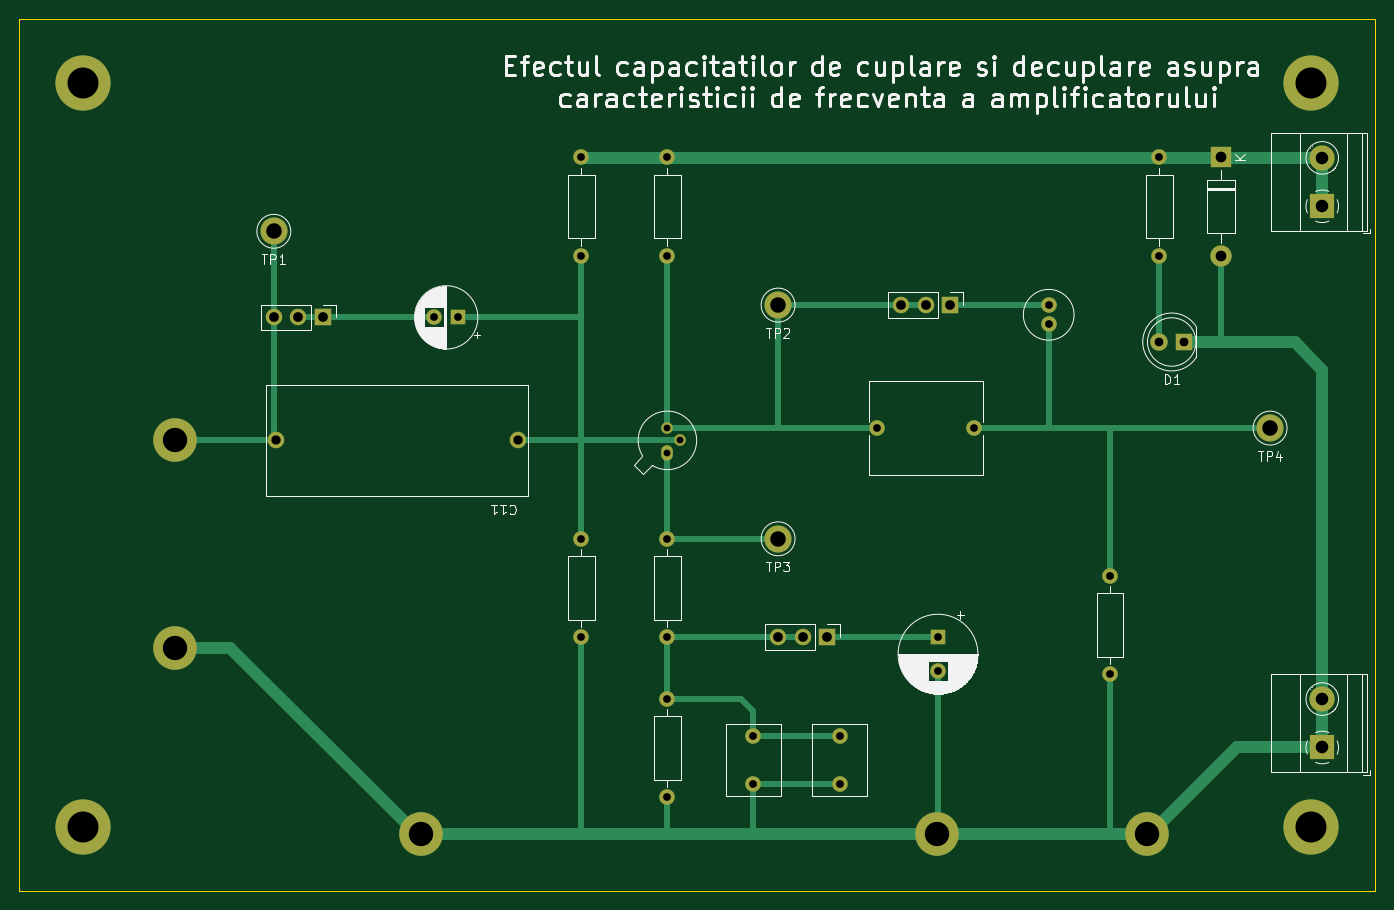
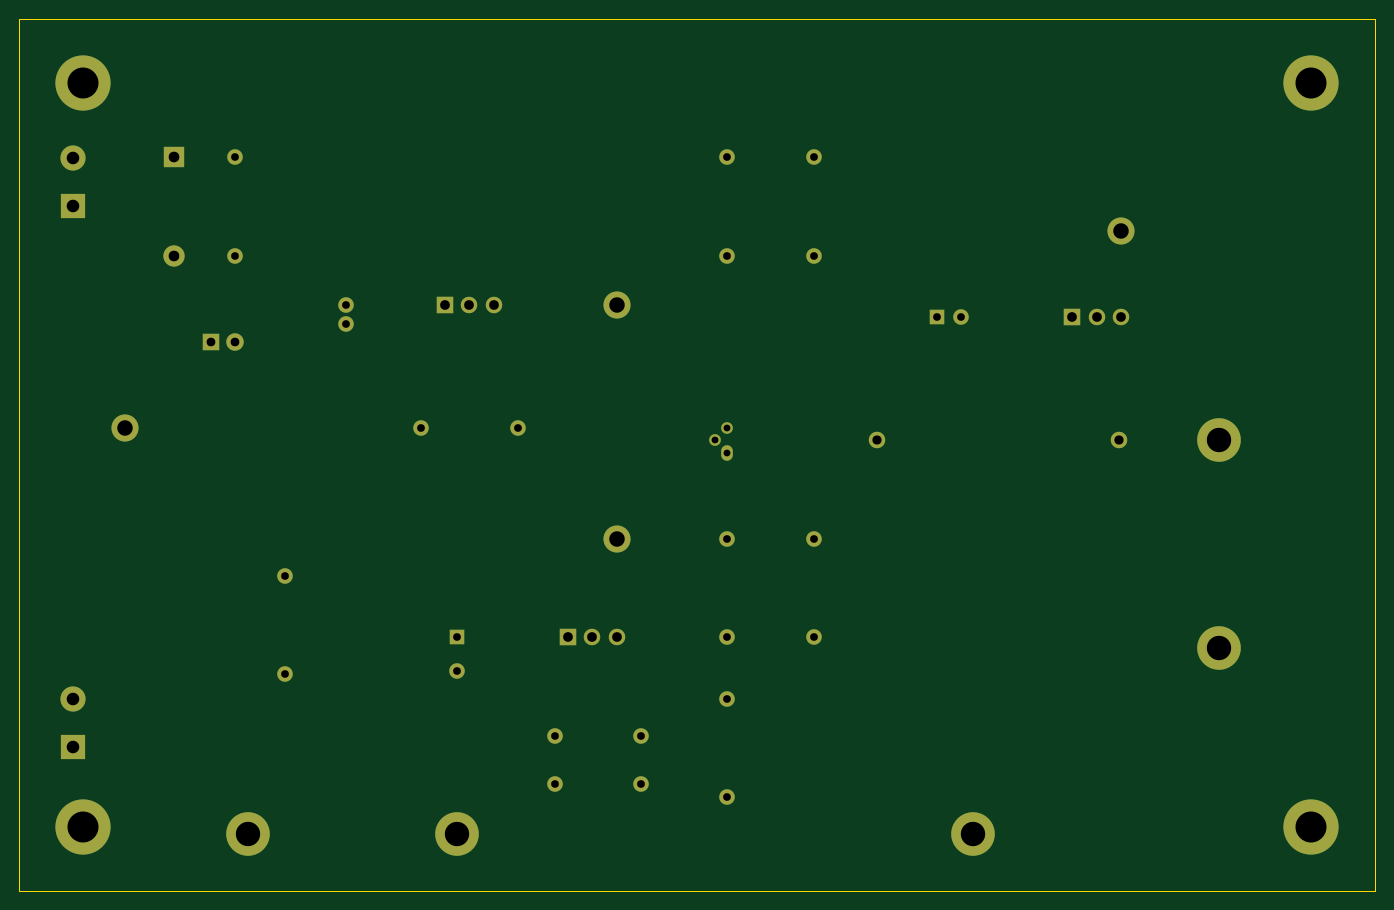
Circuit board: 11 layer files. Board 140.0 x 90.0 mm.
- bottom_copper: Efectul cap de cuplaj si decuplare-B_Cu.gbr (5625 bytes)
- bottom_mask: Efectul cap de cuplaj si decuplare-B_Mask.gbr (3417 bytes)
- paste: Efectul cap de cuplaj si decuplare-B_Paste.gbr (481 bytes)
- bottom_silk: Efectul cap de cuplaj si decuplare-B_Silkscreen.gbr (482 bytes)
- outline: Efectul cap de cuplaj si decuplare-Edge_Cuts.gbr (711 bytes)
- top_copper: Efectul cap de cuplaj si decuplare-F_Cu.gbr (9514 bytes)
- top_mask: Efectul cap de cuplaj si decuplare-F_Mask.gbr (3417 bytes)
- paste: Efectul cap de cuplaj si decuplare-F_Paste.gbr (481 bytes)
- top_silk: Efectul cap de cuplaj si decuplare-F_Silkscreen.gbr (70346 bytes)
- drill: Efectul cap de cuplaj si decuplare-NPTH.drl (276 bytes)
- drill: Efectul cap de cuplaj si decuplare-PTH.drl (1812 bytes)

=== bottom_copper: Efectul cap de cuplaj si decuplare-B_Cu.gbr (5625 bytes, source omitted) ===
=== bottom_mask: Efectul cap de cuplaj si decuplare-B_Mask.gbr ===
%TF.GenerationSoftware,KiCad,Pcbnew,(7.0.0)*%
%TF.CreationDate,2023-03-04T17:35:51+02:00*%
%TF.ProjectId,Efectul cap de cuplaj si decuplare,45666563-7475-46c2-9063-617020646520,rev?*%
%TF.SameCoordinates,Original*%
%TF.FileFunction,Soldermask,Bot*%
%TF.FilePolarity,Negative*%
%FSLAX46Y46*%
G04 Gerber Fmt 4.6, Leading zero omitted, Abs format (unit mm)*
G04 Created by KiCad (PCBNEW (7.0.0)) date 2023-03-04 17:35:51*
%MOMM*%
%LPD*%
G01*
G04 APERTURE LIST*
%ADD10R,1.800000X1.800000*%
%ADD11C,1.800000*%
%ADD12C,4.500000*%
%ADD13C,2.800000*%
%ADD14C,1.700000*%
%ADD15R,2.600000X2.600000*%
%ADD16C,2.600000*%
%ADD17R,1.700000X1.700000*%
%ADD18O,1.700000X1.700000*%
%ADD19C,3.600000*%
%ADD20C,5.700000*%
%ADD21R,2.200000X2.200000*%
%ADD22O,2.200000X2.200000*%
%ADD23R,1.600000X1.600000*%
%ADD24C,1.600000*%
%ADD25O,1.600000X1.600000*%
%ADD26O,1.200000X1.600000*%
%ADD27O,1.200000X1.200000*%
G04 APERTURE END LIST*
D10*
%TO.C,D1*%
X204469999Y-76199999D03*
D11*
X201930000Y-76200000D03*
%TD*%
D12*
%TO.C,TP8*%
X179000000Y-127000000D03*
%TD*%
%TO.C,TP7*%
X100330000Y-107750000D03*
%TD*%
%TO.C,TP6*%
X125730000Y-127000000D03*
%TD*%
%TO.C,TP5*%
X200660000Y-127000000D03*
%TD*%
D13*
%TO.C,TP4*%
X213360000Y-85090000D03*
%TD*%
%TO.C,TP3*%
X162560000Y-96520000D03*
%TD*%
%TO.C,TP2*%
X162560000Y-72390000D03*
%TD*%
%TO.C,TP1*%
X110490000Y-64770000D03*
%TD*%
D12*
%TO.C,J6*%
X100330000Y-86360000D03*
%TD*%
D14*
%TO.C,C11*%
X135690000Y-86360000D03*
X110690000Y-86360000D03*
%TD*%
D15*
%TO.C,J5*%
X218744999Y-118069999D03*
D16*
X218745000Y-113070000D03*
%TD*%
D17*
%TO.C,J2*%
X180324999Y-72389999D03*
D18*
X177784999Y-72389999D03*
X175244999Y-72389999D03*
%TD*%
D19*
%TO.C,H4*%
X90830000Y-126240000D03*
D20*
X90830000Y-126240000D03*
%TD*%
D21*
%TO.C,D2*%
X208279999Y-57149999D03*
D22*
X208279999Y-67309999D03*
%TD*%
D23*
%TO.C,C12*%
X129539999Y-73659999D03*
D24*
X127040000Y-73660000D03*
%TD*%
%TO.C,R6*%
X201930000Y-57150000D03*
D25*
X201929999Y-67309999D03*
%TD*%
D19*
%TO.C,H2*%
X90830000Y-49440000D03*
D20*
X90830000Y-49440000D03*
%TD*%
D15*
%TO.C,J4*%
X218744999Y-62189999D03*
D16*
X218745000Y-57190000D03*
%TD*%
D24*
%TO.C,C31*%
X172800000Y-85090000D03*
X182800000Y-85090000D03*
%TD*%
D17*
%TO.C,J3*%
X167624999Y-106679999D03*
D18*
X165084999Y-106679999D03*
X162544999Y-106679999D03*
%TD*%
D24*
%TO.C,RL1*%
X196850000Y-100330000D03*
D25*
X196849999Y-110489999D03*
%TD*%
D24*
%TO.C,C212*%
X160020000Y-116880000D03*
X160020000Y-121880000D03*
%TD*%
D19*
%TO.C,H3*%
X217630000Y-49440000D03*
D20*
X217630000Y-49440000D03*
%TD*%
D24*
%TO.C,R2*%
X142240000Y-96520000D03*
D25*
X142239999Y-106679999D03*
%TD*%
D17*
%TO.C,J1*%
X115554999Y-73659999D03*
D18*
X113014999Y-73659999D03*
X110474999Y-73659999D03*
%TD*%
D24*
%TO.C,R4*%
X151130000Y-113030000D03*
D25*
X151129999Y-123189999D03*
%TD*%
D23*
%TO.C,C22*%
X179069999Y-106679999D03*
D24*
X179070000Y-110180000D03*
%TD*%
D26*
%TO.C,Q1*%
X151129999Y-87629999D03*
D27*
X152399999Y-86359999D03*
X151129999Y-85089999D03*
%TD*%
D24*
%TO.C,R3*%
X151130000Y-96520000D03*
D25*
X151129999Y-106679999D03*
%TD*%
D24*
%TO.C,R1*%
X142240000Y-57150000D03*
D25*
X142239999Y-67309999D03*
%TD*%
D24*
%TO.C,C32*%
X190500000Y-72390000D03*
X190500000Y-74390000D03*
%TD*%
%TO.C,R5*%
X151130000Y-57150000D03*
D25*
X151129999Y-67309999D03*
%TD*%
D19*
%TO.C,H1*%
X217630000Y-126240000D03*
D20*
X217630000Y-126240000D03*
%TD*%
D24*
%TO.C,C211*%
X168910000Y-116880000D03*
X168910000Y-121880000D03*
%TD*%
M02*

=== paste: Efectul cap de cuplaj si decuplare-B_Paste.gbr ===
%TF.GenerationSoftware,KiCad,Pcbnew,(7.0.0)*%
%TF.CreationDate,2023-03-04T17:35:51+02:00*%
%TF.ProjectId,Efectul cap de cuplaj si decuplare,45666563-7475-46c2-9063-617020646520,rev?*%
%TF.SameCoordinates,Original*%
%TF.FileFunction,Paste,Bot*%
%TF.FilePolarity,Positive*%
%FSLAX46Y46*%
G04 Gerber Fmt 4.6, Leading zero omitted, Abs format (unit mm)*
G04 Created by KiCad (PCBNEW (7.0.0)) date 2023-03-04 17:35:51*
%MOMM*%
%LPD*%
G01*
G04 APERTURE LIST*
G04 APERTURE END LIST*
M02*

=== bottom_silk: Efectul cap de cuplaj si decuplare-B_Silkscreen.gbr ===
%TF.GenerationSoftware,KiCad,Pcbnew,(7.0.0)*%
%TF.CreationDate,2023-03-04T17:35:51+02:00*%
%TF.ProjectId,Efectul cap de cuplaj si decuplare,45666563-7475-46c2-9063-617020646520,rev?*%
%TF.SameCoordinates,Original*%
%TF.FileFunction,Legend,Bot*%
%TF.FilePolarity,Positive*%
%FSLAX46Y46*%
G04 Gerber Fmt 4.6, Leading zero omitted, Abs format (unit mm)*
G04 Created by KiCad (PCBNEW (7.0.0)) date 2023-03-04 17:35:51*
%MOMM*%
%LPD*%
G01*
G04 APERTURE LIST*
G04 APERTURE END LIST*
M02*

=== outline: Efectul cap de cuplaj si decuplare-Edge_Cuts.gbr ===
%TF.GenerationSoftware,KiCad,Pcbnew,(7.0.0)*%
%TF.CreationDate,2023-03-04T17:35:51+02:00*%
%TF.ProjectId,Efectul cap de cuplaj si decuplare,45666563-7475-46c2-9063-617020646520,rev?*%
%TF.SameCoordinates,Original*%
%TF.FileFunction,Profile,NP*%
%FSLAX46Y46*%
G04 Gerber Fmt 4.6, Leading zero omitted, Abs format (unit mm)*
G04 Created by KiCad (PCBNEW (7.0.0)) date 2023-03-04 17:35:51*
%MOMM*%
%LPD*%
G01*
G04 APERTURE LIST*
%TA.AperFunction,Profile*%
%ADD10C,0.100000*%
%TD*%
G04 APERTURE END LIST*
D10*
X84230000Y-42840000D02*
X224230000Y-42840000D01*
X224230000Y-42840000D02*
X224230000Y-132840000D01*
X224230000Y-132840000D02*
X84230000Y-132840000D01*
X84230000Y-132840000D02*
X84230000Y-42840000D01*
M02*

=== top_copper: Efectul cap de cuplaj si decuplare-F_Cu.gbr (9514 bytes, source omitted) ===
=== top_mask: Efectul cap de cuplaj si decuplare-F_Mask.gbr ===
%TF.GenerationSoftware,KiCad,Pcbnew,(7.0.0)*%
%TF.CreationDate,2023-03-04T17:35:51+02:00*%
%TF.ProjectId,Efectul cap de cuplaj si decuplare,45666563-7475-46c2-9063-617020646520,rev?*%
%TF.SameCoordinates,Original*%
%TF.FileFunction,Soldermask,Top*%
%TF.FilePolarity,Negative*%
%FSLAX46Y46*%
G04 Gerber Fmt 4.6, Leading zero omitted, Abs format (unit mm)*
G04 Created by KiCad (PCBNEW (7.0.0)) date 2023-03-04 17:35:51*
%MOMM*%
%LPD*%
G01*
G04 APERTURE LIST*
%ADD10R,1.800000X1.800000*%
%ADD11C,1.800000*%
%ADD12C,4.500000*%
%ADD13C,2.800000*%
%ADD14C,1.700000*%
%ADD15R,2.600000X2.600000*%
%ADD16C,2.600000*%
%ADD17R,1.700000X1.700000*%
%ADD18O,1.700000X1.700000*%
%ADD19C,3.600000*%
%ADD20C,5.700000*%
%ADD21R,2.200000X2.200000*%
%ADD22O,2.200000X2.200000*%
%ADD23R,1.600000X1.600000*%
%ADD24C,1.600000*%
%ADD25O,1.600000X1.600000*%
%ADD26O,1.200000X1.600000*%
%ADD27O,1.200000X1.200000*%
G04 APERTURE END LIST*
D10*
%TO.C,D1*%
X204469999Y-76199999D03*
D11*
X201930000Y-76200000D03*
%TD*%
D12*
%TO.C,TP8*%
X179000000Y-127000000D03*
%TD*%
%TO.C,TP7*%
X100330000Y-107750000D03*
%TD*%
%TO.C,TP6*%
X125730000Y-127000000D03*
%TD*%
%TO.C,TP5*%
X200660000Y-127000000D03*
%TD*%
D13*
%TO.C,TP4*%
X213360000Y-85090000D03*
%TD*%
%TO.C,TP3*%
X162560000Y-96520000D03*
%TD*%
%TO.C,TP2*%
X162560000Y-72390000D03*
%TD*%
%TO.C,TP1*%
X110490000Y-64770000D03*
%TD*%
D12*
%TO.C,J6*%
X100330000Y-86360000D03*
%TD*%
D14*
%TO.C,C11*%
X135690000Y-86360000D03*
X110690000Y-86360000D03*
%TD*%
D15*
%TO.C,J5*%
X218744999Y-118069999D03*
D16*
X218745000Y-113070000D03*
%TD*%
D17*
%TO.C,J2*%
X180324999Y-72389999D03*
D18*
X177784999Y-72389999D03*
X175244999Y-72389999D03*
%TD*%
D19*
%TO.C,H4*%
X90830000Y-126240000D03*
D20*
X90830000Y-126240000D03*
%TD*%
D21*
%TO.C,D2*%
X208279999Y-57149999D03*
D22*
X208279999Y-67309999D03*
%TD*%
D23*
%TO.C,C12*%
X129539999Y-73659999D03*
D24*
X127040000Y-73660000D03*
%TD*%
%TO.C,R6*%
X201930000Y-57150000D03*
D25*
X201929999Y-67309999D03*
%TD*%
D19*
%TO.C,H2*%
X90830000Y-49440000D03*
D20*
X90830000Y-49440000D03*
%TD*%
D15*
%TO.C,J4*%
X218744999Y-62189999D03*
D16*
X218745000Y-57190000D03*
%TD*%
D24*
%TO.C,C31*%
X172800000Y-85090000D03*
X182800000Y-85090000D03*
%TD*%
D17*
%TO.C,J3*%
X167624999Y-106679999D03*
D18*
X165084999Y-106679999D03*
X162544999Y-106679999D03*
%TD*%
D24*
%TO.C,RL1*%
X196850000Y-100330000D03*
D25*
X196849999Y-110489999D03*
%TD*%
D24*
%TO.C,C212*%
X160020000Y-116880000D03*
X160020000Y-121880000D03*
%TD*%
D20*
%TO.C,H3*%
X217630000Y-49440000D03*
D19*
X217630000Y-49440000D03*
%TD*%
D24*
%TO.C,R2*%
X142240000Y-96520000D03*
D25*
X142239999Y-106679999D03*
%TD*%
D17*
%TO.C,J1*%
X115554999Y-73659999D03*
D18*
X113014999Y-73659999D03*
X110474999Y-73659999D03*
%TD*%
D24*
%TO.C,R4*%
X151130000Y-113030000D03*
D25*
X151129999Y-123189999D03*
%TD*%
D23*
%TO.C,C22*%
X179069999Y-106679999D03*
D24*
X179070000Y-110180000D03*
%TD*%
D26*
%TO.C,Q1*%
X151129999Y-87629999D03*
D27*
X152399999Y-86359999D03*
X151129999Y-85089999D03*
%TD*%
D24*
%TO.C,R3*%
X151130000Y-96520000D03*
D25*
X151129999Y-106679999D03*
%TD*%
D24*
%TO.C,R1*%
X142240000Y-57150000D03*
D25*
X142239999Y-67309999D03*
%TD*%
D24*
%TO.C,C32*%
X190500000Y-72390000D03*
X190500000Y-74390000D03*
%TD*%
%TO.C,R5*%
X151130000Y-57150000D03*
D25*
X151129999Y-67309999D03*
%TD*%
D19*
%TO.C,H1*%
X217630000Y-126240000D03*
D20*
X217630000Y-126240000D03*
%TD*%
D24*
%TO.C,C211*%
X168910000Y-116880000D03*
X168910000Y-121880000D03*
%TD*%
M02*

=== paste: Efectul cap de cuplaj si decuplare-F_Paste.gbr ===
%TF.GenerationSoftware,KiCad,Pcbnew,(7.0.0)*%
%TF.CreationDate,2023-03-04T17:35:51+02:00*%
%TF.ProjectId,Efectul cap de cuplaj si decuplare,45666563-7475-46c2-9063-617020646520,rev?*%
%TF.SameCoordinates,Original*%
%TF.FileFunction,Paste,Top*%
%TF.FilePolarity,Positive*%
%FSLAX46Y46*%
G04 Gerber Fmt 4.6, Leading zero omitted, Abs format (unit mm)*
G04 Created by KiCad (PCBNEW (7.0.0)) date 2023-03-04 17:35:51*
%MOMM*%
%LPD*%
G01*
G04 APERTURE LIST*
G04 APERTURE END LIST*
M02*

=== top_silk: Efectul cap de cuplaj si decuplare-F_Silkscreen.gbr (70346 bytes, source omitted) ===
=== drill: Efectul cap de cuplaj si decuplare-NPTH.drl ===
M48
; DRILL file {KiCad (7.0.0)} date Sat Mar  4 17:35:54 2023
; FORMAT={-:-/ absolute / metric / decimal}
; #@! TF.CreationDate,2023-03-04T17:35:54+02:00
; #@! TF.GenerationSoftware,Kicad,Pcbnew,(7.0.0)
; #@! TF.FileFunction,NonPlated,1,2,NPTH
FMAT,2
METRIC
%
G90
G05
T0
M30

=== drill: Efectul cap de cuplaj si decuplare-PTH.drl ===
M48
; DRILL file {KiCad (7.0.0)} date Sat Mar  4 17:35:54 2023
; FORMAT={-:-/ absolute / metric / decimal}
; #@! TF.CreationDate,2023-03-04T17:35:54+02:00
; #@! TF.GenerationSoftware,Kicad,Pcbnew,(7.0.0)
; #@! TF.FileFunction,Plated,1,2,PTH
FMAT,2
METRIC
; #@! TA.AperFunction,Plated,PTH,ComponentDrill
T1C0.700
; #@! TA.AperFunction,Plated,PTH,ComponentDrill
T2C0.800
; #@! TA.AperFunction,Plated,PTH,ComponentDrill
T3C0.900
; #@! TA.AperFunction,Plated,PTH,ComponentDrill
T4C0.950
; #@! TA.AperFunction,Plated,PTH,ComponentDrill
T5C1.000
; #@! TA.AperFunction,Plated,PTH,ComponentDrill
T6C1.100
; #@! TA.AperFunction,Plated,PTH,ComponentDrill
T7C1.300
; #@! TA.AperFunction,Plated,PTH,ComponentDrill
T8C1.600
; #@! TA.AperFunction,Plated,PTH,ComponentDrill
T9C2.520
; #@! TA.AperFunction,Plated,PTH,ComponentDrill
T10C3.200
%
G90
G05
T1
X151.13Y-85.09
X151.13Y-87.63
X152.4Y-86.36
T2
X127.04Y-73.66
X129.54Y-73.66
X142.24Y-57.15
X142.24Y-67.31
X142.24Y-96.52
X142.24Y-106.68
X151.13Y-57.15
X151.13Y-67.31
X151.13Y-96.52
X151.13Y-106.68
X151.13Y-113.03
X151.13Y-123.19
X160.02Y-116.88
X160.02Y-121.88
X168.91Y-116.88
X168.91Y-121.88
X172.8Y-85.09
X179.07Y-106.68
X179.07Y-110.18
X182.8Y-85.09
X190.5Y-72.39
X190.5Y-74.39
X196.85Y-100.33
X196.85Y-110.49
X201.93Y-57.15
X201.93Y-67.31
T3
X201.93Y-76.2
X204.47Y-76.2
T4
X110.69Y-86.36
X135.69Y-86.36
T5
X110.475Y-73.66
X113.015Y-73.66
X115.555Y-73.66
X162.545Y-106.68
X165.085Y-106.68
X167.625Y-106.68
X175.245Y-72.39
X177.785Y-72.39
X180.325Y-72.39
T6
X208.28Y-57.15
X208.28Y-67.31
T7
X218.745Y-57.19
X218.745Y-62.19
X218.745Y-113.07
X218.745Y-118.07
T8
X110.49Y-64.77
X162.56Y-72.39
X162.56Y-96.52
X213.36Y-85.09
T9
X100.33Y-86.36
X100.33Y-107.75
X125.73Y-127.0
X179.0Y-127.0
X200.66Y-127.0
T10
X90.83Y-49.44
X90.83Y-126.24
X217.63Y-49.44
X217.63Y-126.24
T0
M30

